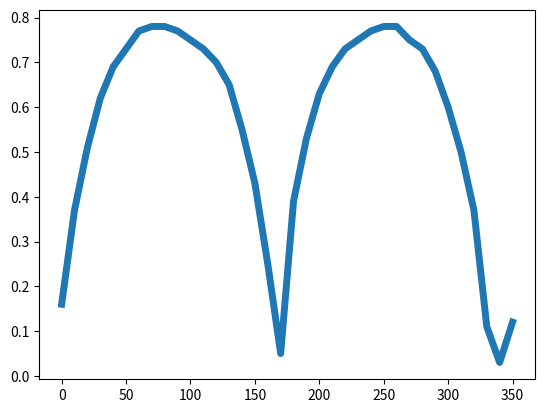

Recreate this plot in Python.
import matplotlib.pyplot as plt

input_values = list(range(0, 360, 10))

y_values = [
    0.16, 0.37, 0.51, 0.62, 0.69, 0.73, 0.77, 0.78, 0.78, 0.77, 0.75, 0.73, 0.70, 0.65, 0.55, 0.43, 0.25, 0.05,
    0.39, 0.53, 0.63, 0.69, 0.73, 0.75, 0.77, 0.78, 0.78, 0.75, 0.73, 0.68, 0.60, 0.50, 0.37, 0.11, 0.03, 0.12
]

plt.plot(input_values, y_values, linewidth=5)

plt.show()
plt.savefig("optic_lab.png")